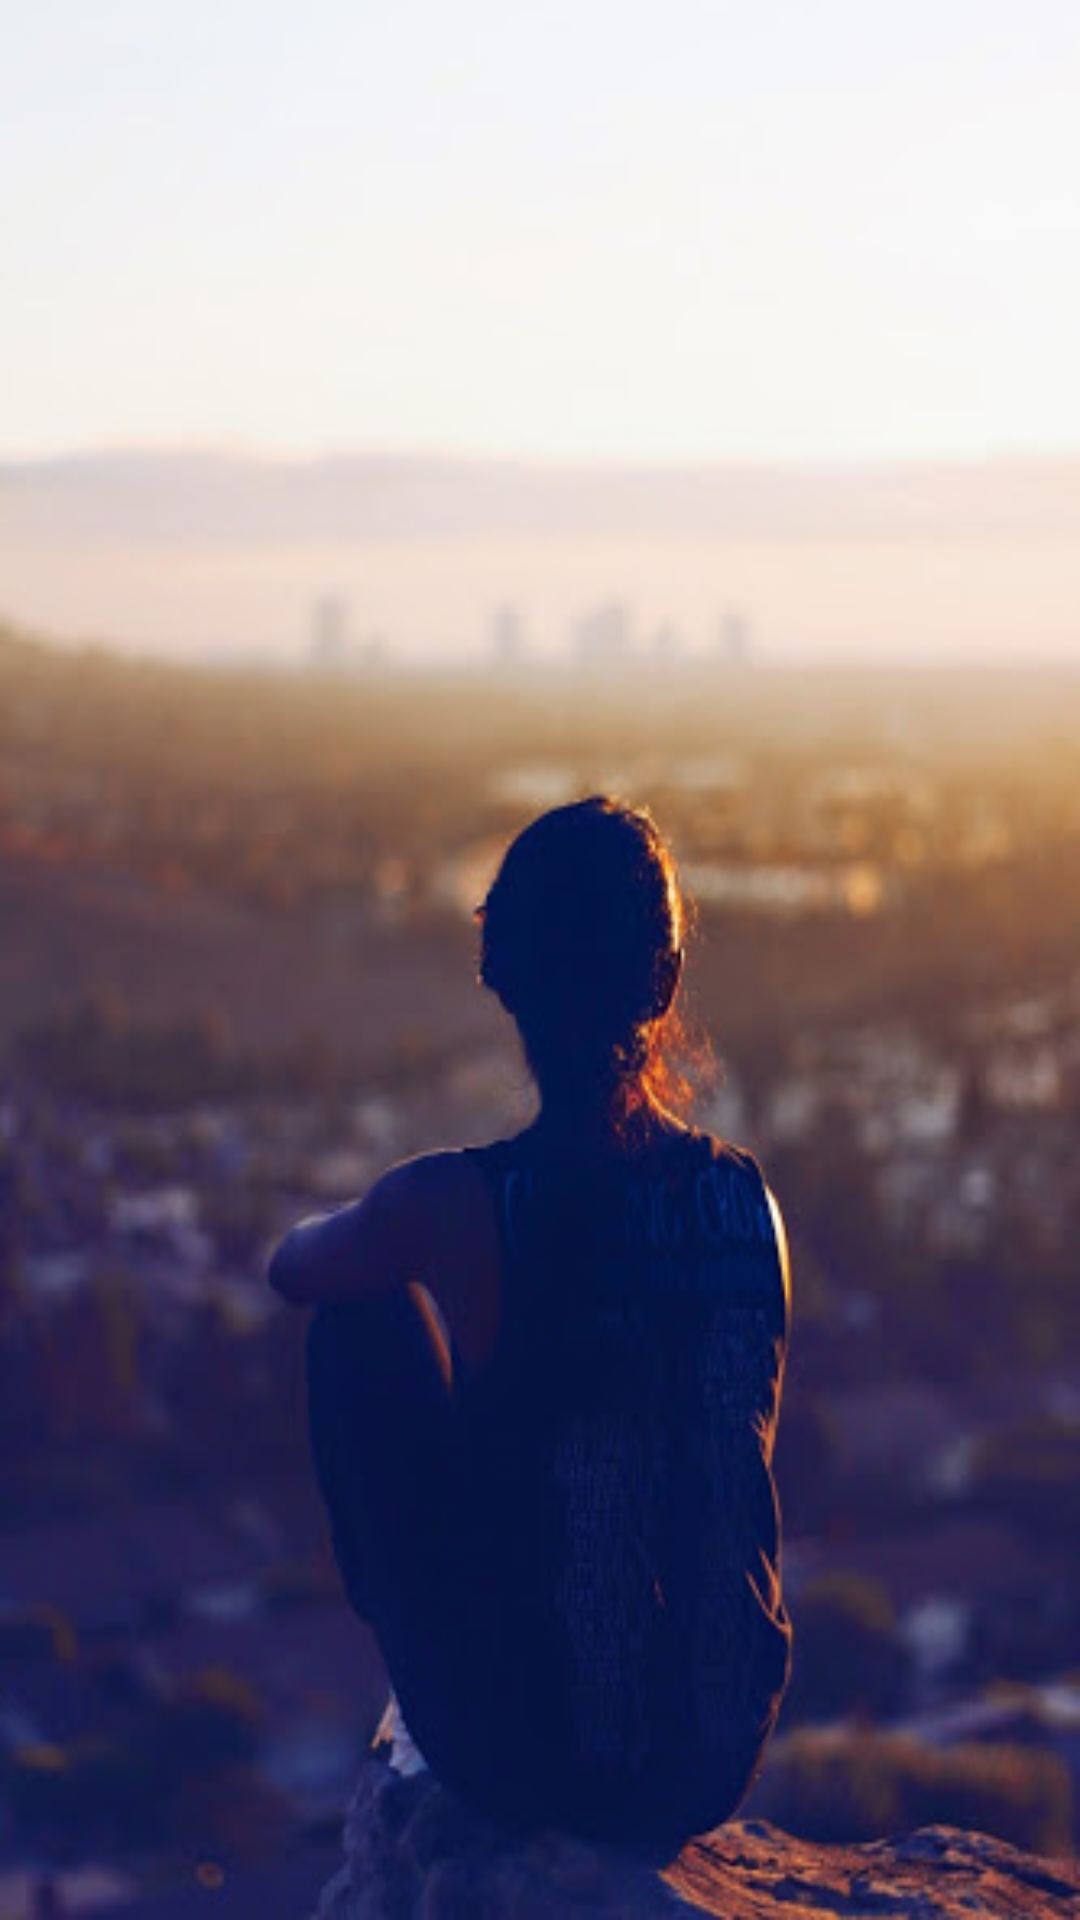

The Android layout XML behind this screen, and the referenced resources:
<!-- AndroidManifest.xml: application theme AppTheme -->
<!-- res/layout/playimage.xml -->
<?xml version="1.0" encoding="utf-8"?>
<RelativeLayout
    xmlns:android="http://schemas.android.com/apk/res/android"
    xmlns:app="http://schemas.android.com/apk/res-auto"
    xmlns:tools="http://schemas.android.com/tools"
    android:layout_width="match_parent"
    android:layout_height="match_parent"
    android:background="@drawable/back"
    tools:context="com.example.acer.firebase.my.example.acer.firebase.playing"
    >

    <ImageView
        android:layout_width="370dp"
        android:layout_height="300dp"
        android:id="@+id/images"
        android:layout_alignParentTop="true"
        android:layout_centerHorizontal="true"
        android:gravity="center"
        android:layout_marginTop="25dp"

        />

    <ScrollView
        android:id="@+id/scrollView1"
        android:layout_width="match_parent"
        android:layout_height="0dp"
        android:layout_weight="2"
        android:fillViewport="true"
        android:gravity="top" >

        <LinearLayout
            android:id="@+id/foodItemActvity_linearLayout_fragments"
            android:layout_width="match_parent"
            android:layout_height="wrap_content"
            android:orientation="vertical" >
        </LinearLayout>

    </ScrollView>



</RelativeLayout>
<!-- resources referenced by this layout -->
<resources>
  <!-- drawable back: jpg bitmap (drawable-v24, 27687 bytes) -->
  <style name="AppTheme" parent="Theme.AppCompat.Light.NoActionBar">
          
          <item name="colorPrimary">@color/colorPrimary</item>
          <item name="colorPrimaryDark">@color/colorPrimaryDark</item>
          <item name="colorAccent">@color/colorAccent</item>
      </style>
  <color name="colorPrimary">#2d2f3c</color>
  <color name="colorPrimaryDark">#030516</color>
  <color name="colorAccent">#565866 </color>
</resources>
